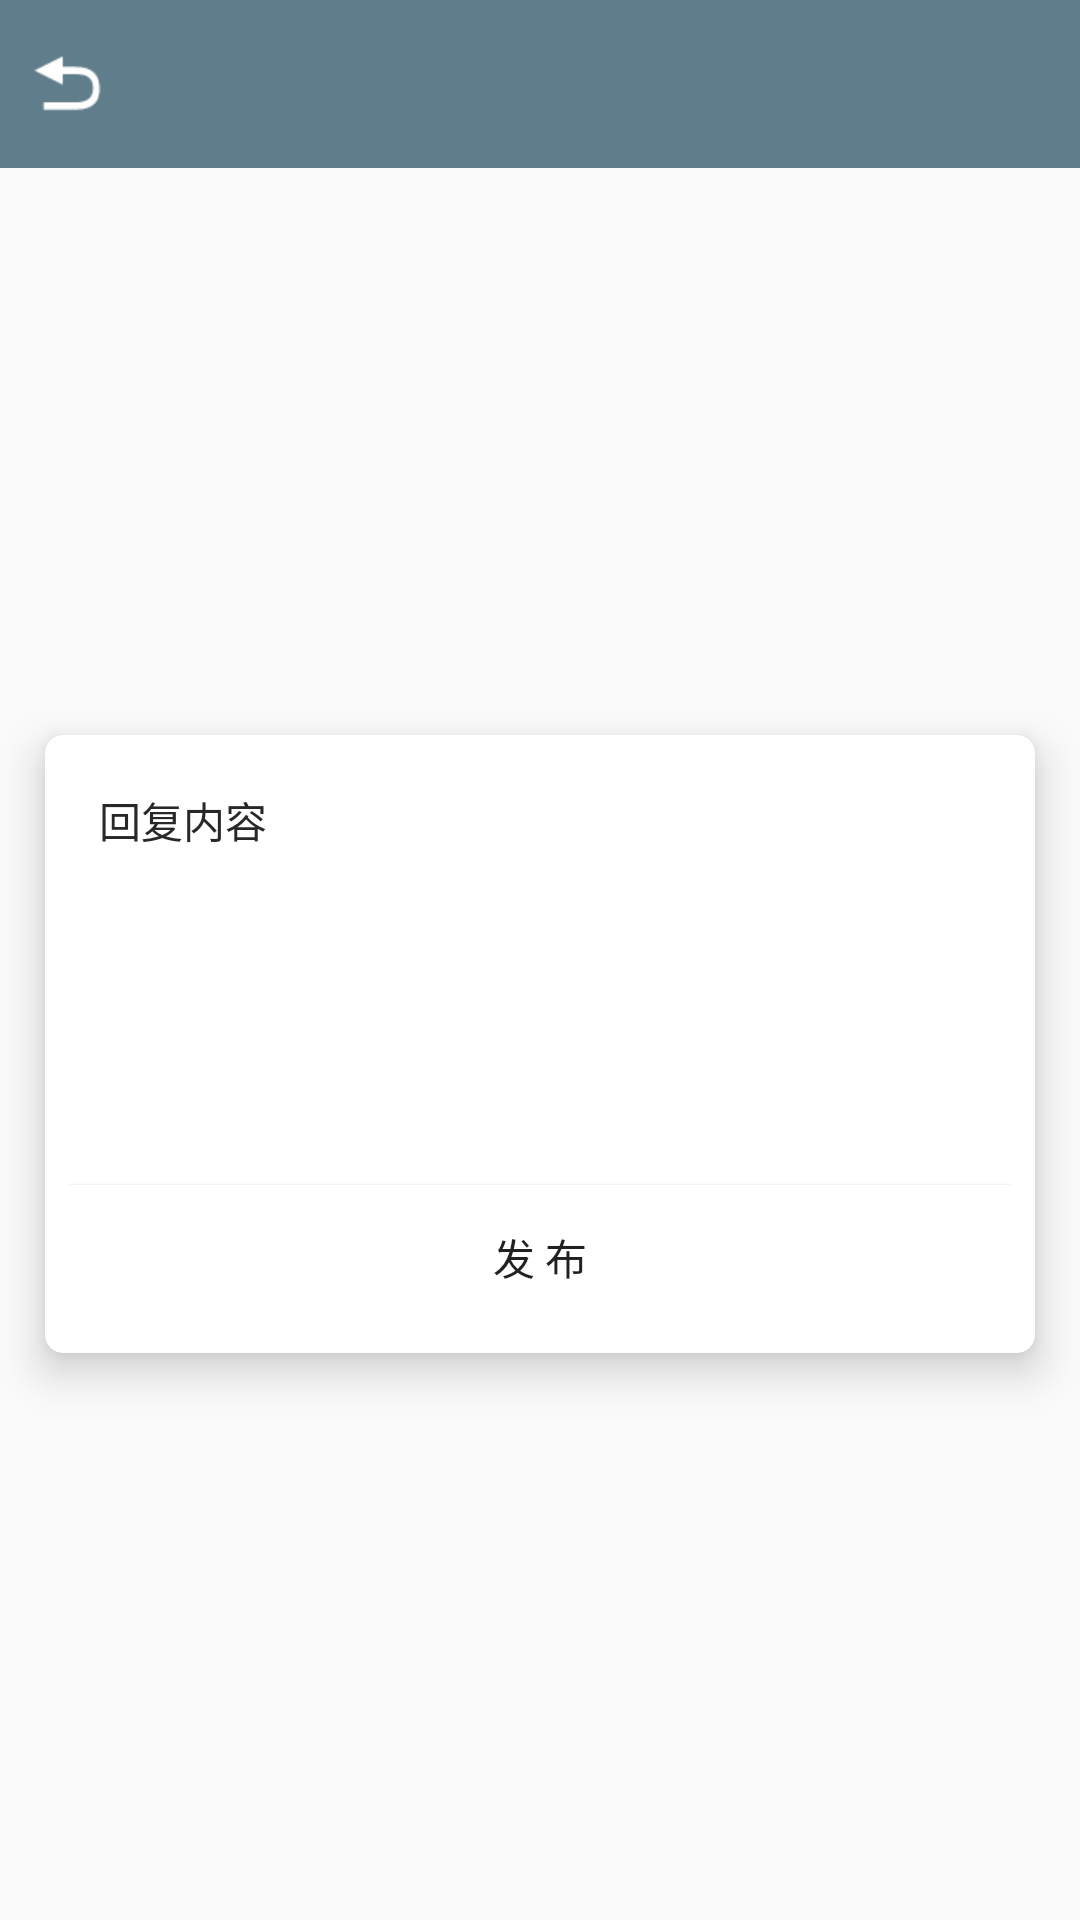

Android layout source for this screen:
<!-- AndroidManifest.xml: application theme AppTheme -->
<!-- res/layout/activity_add_question_reply.xml -->
<?xml version="1.0" encoding="utf-8"?>
<LinearLayout xmlns:android="http://schemas.android.com/apk/res/android"
    xmlns:app="http://schemas.android.com/apk/res-auto"
    xmlns:tools="http://schemas.android.com/tools"
    android:layout_width="match_parent"
    android:layout_height="match_parent"
    android:orientation="vertical"
    tools:context="com.example.a777.card_campus.activity.AddQuestionReplyActivity">


    <android.support.design.widget.AppBarLayout
        android:layout_width="fill_parent"
        android:layout_height="wrap_content">
        <android.support.v7.widget.Toolbar
            android:layout_width="fill_parent"
            android:layout_height="wrap_content"
            app:contentInsetStart="0dp">
            <Button
                android:id="@+id/addQuestionReply_back"
                android:layout_width="25dp"
                android:layout_height="25dp"
                android:layout_marginLeft="10dp"
                android:background="@drawable/back"/>
        </android.support.v7.widget.Toolbar>
    </android.support.design.widget.AppBarLayout>

    <LinearLayout
        android:layout_width="match_parent"
        android:layout_height="match_parent"
        android:gravity="center_vertical">

        <android.support.v7.widget.CardView
            xmlns:android="http://schemas.android.com/apk/res/android"
            xmlns:app="http://schemas.android.com/apk/res-auto"
            android:layout_width="match_parent"
            android:layout_height="wrap_content"

            android:layout_marginBottom="12dp"
            android:layout_marginTop="12dp"
            android:layout_marginLeft="15dp"
            android:layout_marginRight="15dp"
            app:contentPadding="8dp"
            app:cardCornerRadius="6dp"
            app:cardElevation="8dp">
            <LinearLayout
                android:layout_width="match_parent"
                android:layout_height="match_parent"
                android:orientation="vertical">



                <RelativeLayout
                    android:gravity="center"
                    android:layout_width="match_parent"
                    android:layout_height="wrap_content"
                    android:layout_marginBottom="15dp">
                    <TextView
                        android:id="@+id/tv_dkcontent"
                        android:layout_width="wrap_content"
                        android:layout_height="wrap_content"
                        android:padding="10dp"
                        android:textColor="#282828"
                        android:text="回复内容"
                        android:layout_alignParentTop="true"
                        android:layout_alignParentLeft="true"
                        android:layout_alignParentStart="true" />
                    <EditText
                        android:id="@+id/et_addQuestionReplyContent"
                        android:layout_below="@+id/tv_dkcontent"
                        android:layout_alignLeft="@+id/tv_dkcontent"
                        android:layout_width="match_parent"
                        android:layout_height="wrap_content"
                        android:padding="10dp"
                        android:background="@null"
                        android:minLines="3"/>
                </RelativeLayout>



                <Button
                    android:id="@+id/bt_addquestionreply"
                    android:layout_width="match_parent"
                    android:layout_height="wrap_content"
                    android:background="@color/white"
                    android:text="发 布"/>
            </LinearLayout>
        </android.support.v7.widget.CardView>


    </LinearLayout>

</LinearLayout>
<!-- resources referenced by this layout -->
<resources>
  <color name="white">#ffffff</color>
  <!-- drawable back: png bitmap (drawable, 619 bytes) -->
  <style name="AppTheme" parent="Theme.AppCompat.Light.DarkActionBar">
          
          <item name="colorPrimary">@color/colorPrimary</item>
          <item name="colorPrimaryDark">@color/colorPrimaryDark</item>
          <item name="colorAccent">@color/colorAccent</item>
      </style>
  <color name="colorPrimary">#607D8B</color>
  <color name="colorPrimaryDark">#597380</color>
  <color name="colorAccent">#FF4081</color>
</resources>
